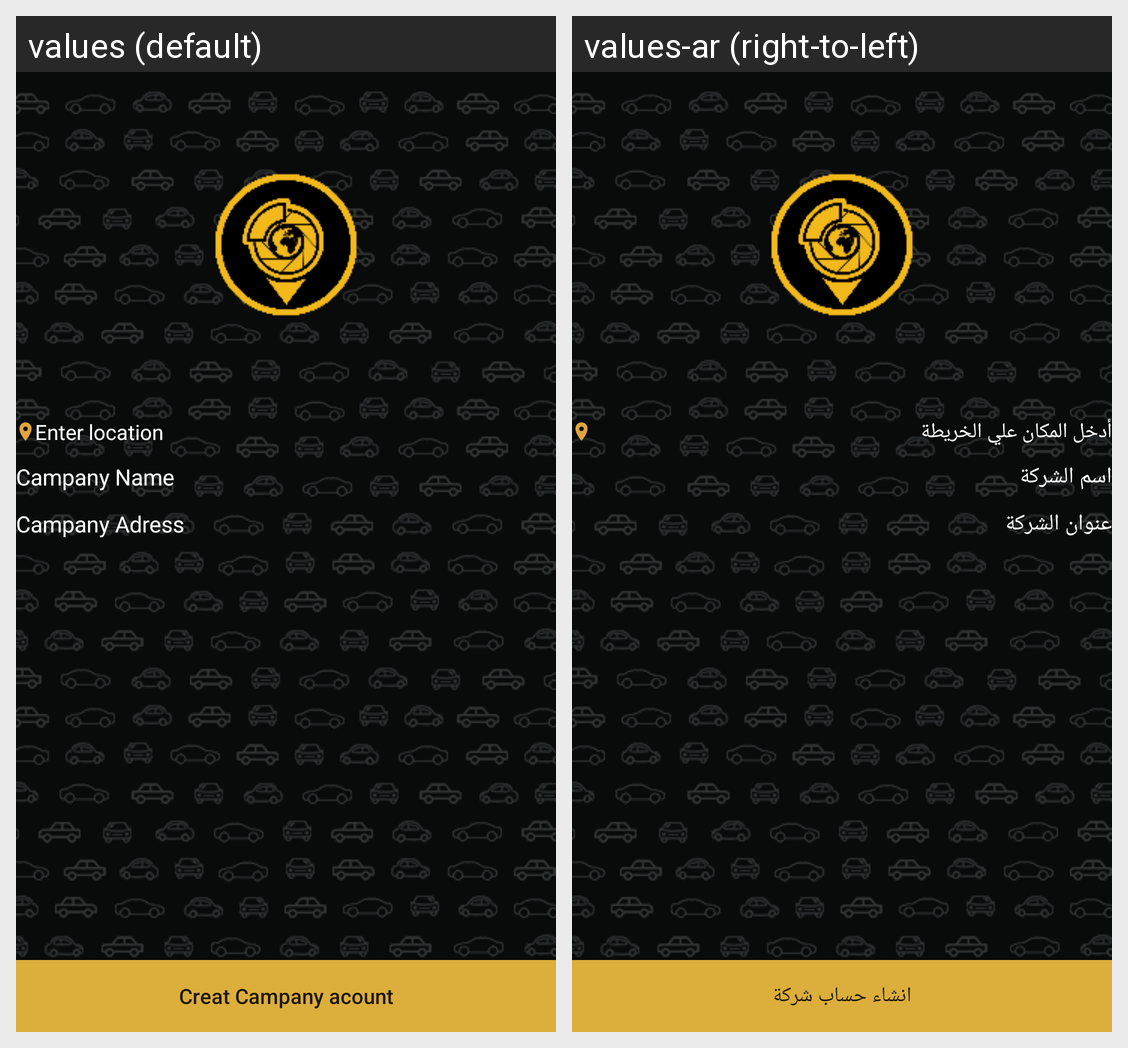

This grid shows one Android layout under two languages. Give, for every string resource on the screen, its name, the default text and each shown locale's text.
Android screen res/layout/activity_continuing_reg_seler.xml rendered under 2 locales, left to right: values (default), values-ar (right-to-left). Device: Nexus 5 (rendered at 1080×1920; each locale shown at half size, 540×960, under a caption strip naming it); theme AppTheme.
Strings drawn on this screen, with the default value and each locale's value (text and hints the layout hard-codes, and strings that could not be matched under every locale, appear in the picture but are not listed):

Enter_location
  values: Enter location
  values-ar: أدخل المكان علي الخريطة

Creat_Campany_acount
  values: Creat Campany acount
  values-ar: انشاء حساب شركة
